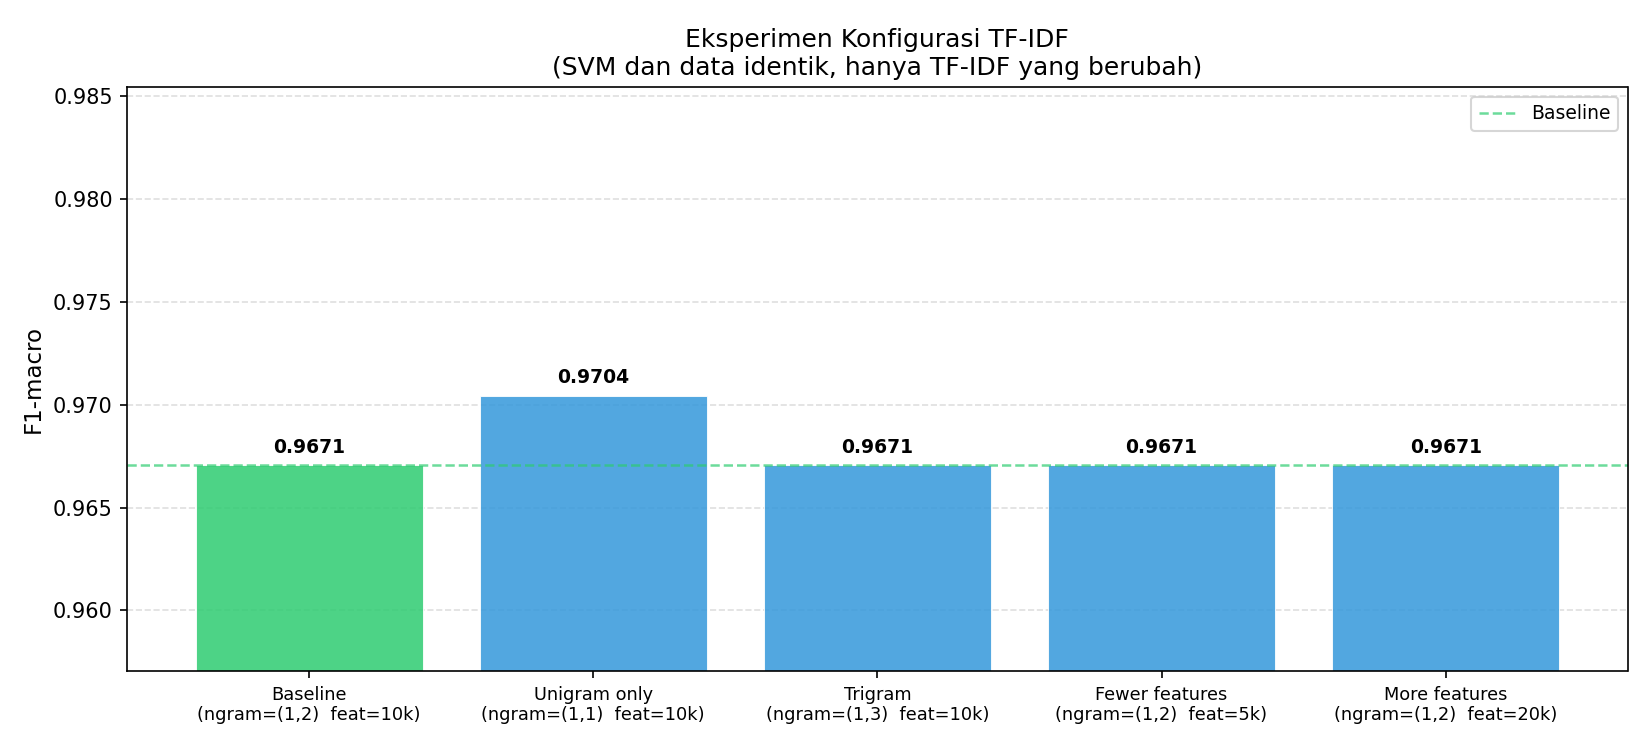

The file beside this chart, header and first rows:
name, desc, accuracy, f1_spam, f1_non_spam, f1_macro, vocab_size
Baseline, ngram=(1,2)  feat=10k, 0.9723, 0.9539, 0.9802, 0.9671, 4056
Unigram only, ngram=(1,1)  feat=10k, 0.9751, 0.9587, 0.9821, 0.9704, 2542
Trigram, ngram=(1,3)  feat=10k, 0.9723, 0.9539, 0.9802, 0.9671, 4716
Fewer features, ngram=(1,2)  feat=5k, 0.9723, 0.9539, 0.9802, 0.9671, 4056
More features, ngram=(1,2)  feat=20k, 0.9723, 0.9539, 0.9802, 0.9671, 4056
